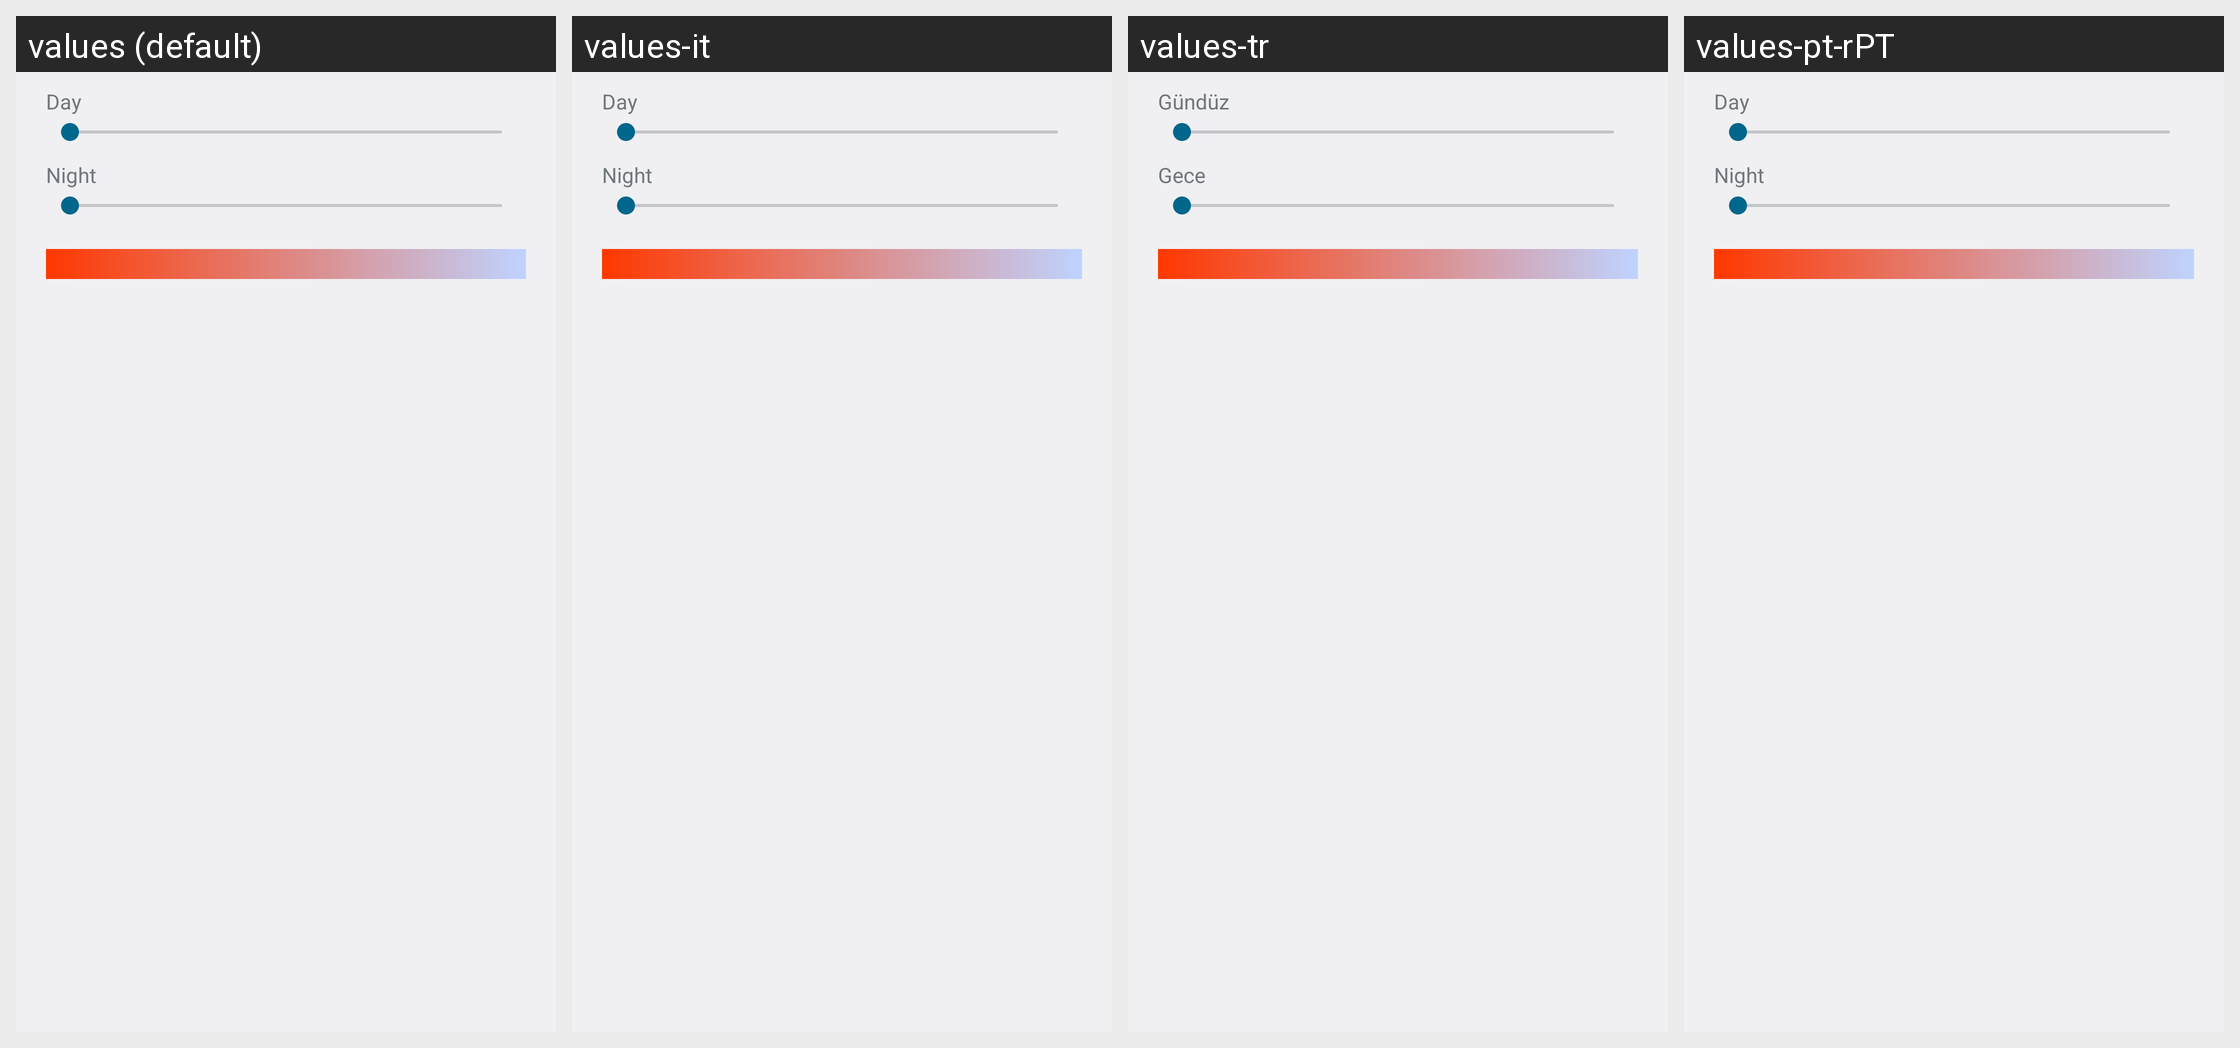

Strings drawn on this Android screen and how each of the app's shown locales translates them:
Android screen res/layout/display_temperature.xml rendered under 4 locales, left to right: values (default), values-it, values-tr, values-pt-rPT. Device: Nexus 5 (rendered at 1080×1920; each locale shown at half size, 540×960, under a caption strip naming it); theme Theme.Settings.
Other locales in the repository, not shown: values-cs, values-de, values-el, values-es, values-fr, values-hu, values-ja, values-ko, values-nl, values-pl, values-pt-rBR, values-ro, values-ru, values-sk, values-sv, values-vi, values-zh-rCN.
Strings drawn on this screen, with the default value and each locale's value (text and hints the layout hard-codes, and strings that could not be matched under every locale, appear in the picture but are not listed):

live_display_day
  values: Day
  values-it: Day  [not translated; the default value is used]
  values-tr: Gündüz
  values-pt-rPT: Day  [not translated; the default value is used]

live_display_night
  values: Night
  values-it: Night  [not translated; the default value is used]
  values-tr: Gece
  values-pt-rPT: Night  [not translated; the default value is used]
